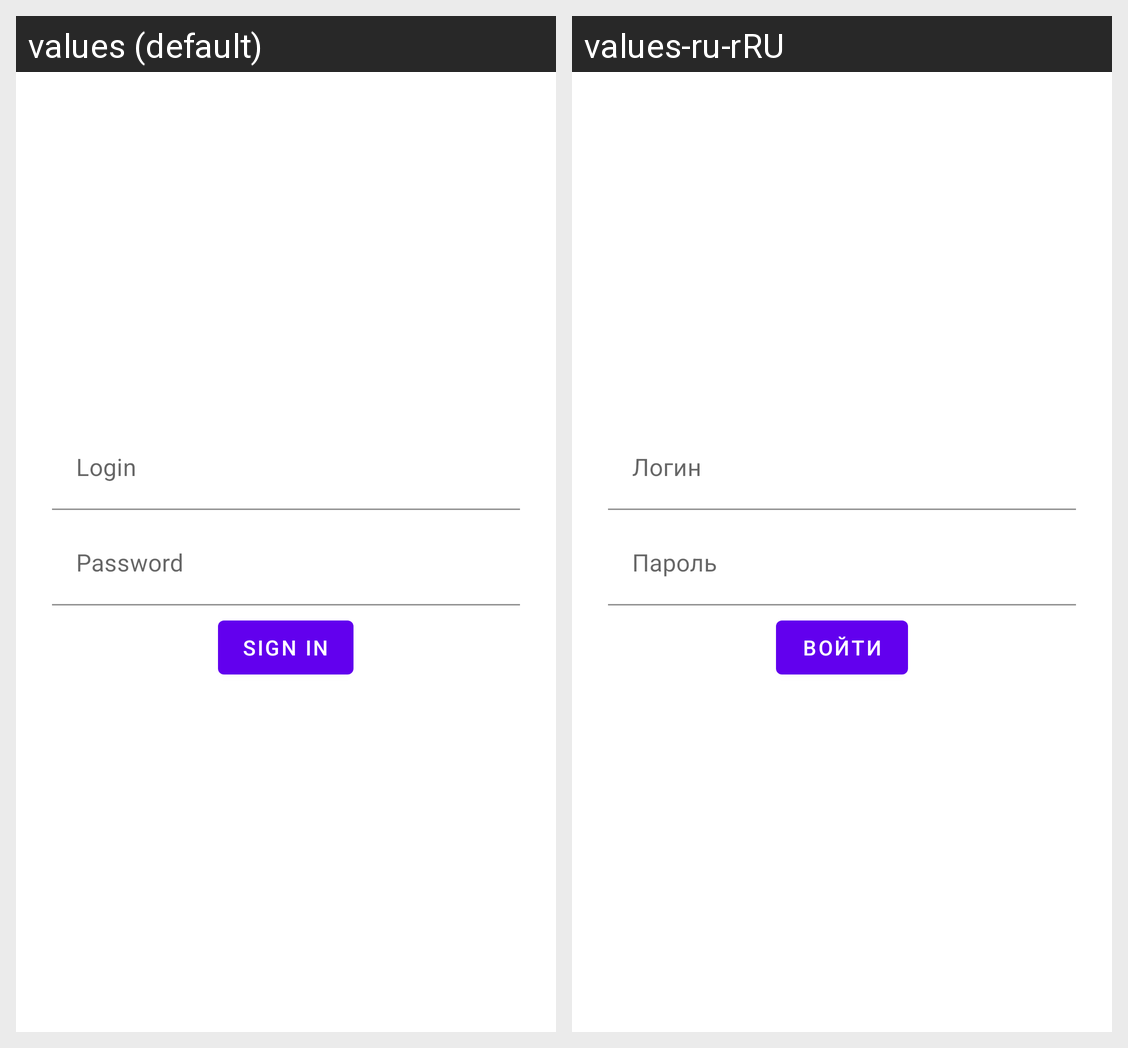

The same Android screen rendered under two of its app's locales, left to right. List the strings drawn on it with the default value and each locale's translation.
Android screen res/layout/fragment_sign_in.xml rendered under 2 locales, left to right: values (default), values-ru-rRU. Device: Nexus 5 (rendered at 1080×1920; each locale shown at half size, 540×960, under a caption strip naming it); theme Theme.NMedia.
Strings drawn on this screen, with the default value and each locale's value (text and hints the layout hard-codes, and strings that could not be matched under every locale, appear in the picture but are not listed):

login
  values: Login
  values-ru-rRU: Логин

password
  values: Password
  values-ru-rRU: Пароль

sign_in
  values: Sign in
  values-ru-rRU: Войти
